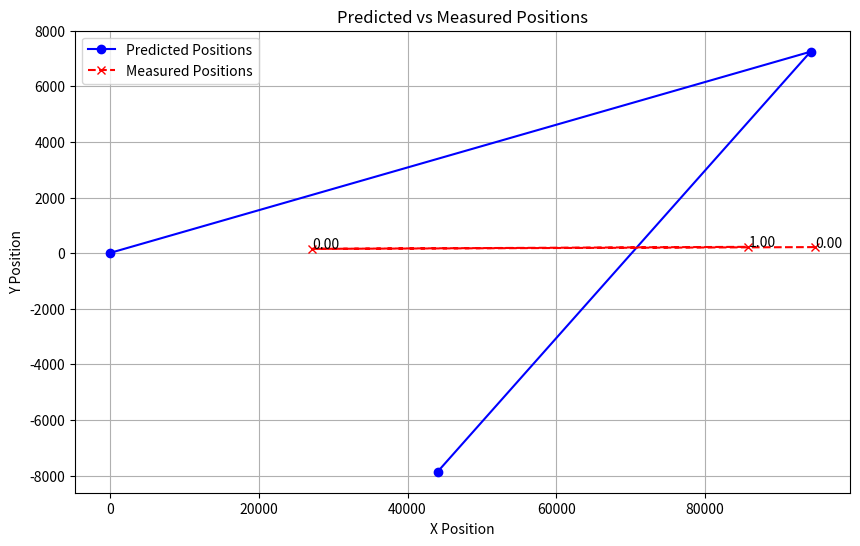

Recreate this plot in Python.
import numpy as np
import matplotlib.pyplot as plt

# Kalman Filter functions
def predict(x, P, F, Q):
    x_pred = np.dot(F, x)
    P_pred = np.dot(np.dot(F, P), F.T) + Q
    return x_pred, P_pred

def update(x_pred, P_pred, z, H, R):
    y = z - np.dot(H, x_pred)
    S = np.dot(np.dot(H, P_pred), H.T) + R
    K = np.dot(np.dot(P_pred, H.T), np.linalg.inv(S))
    x_updated = x_pred + np.dot(K, y)
    P_updated = P_pred - np.dot(np.dot(K, H), P_pred)
    return x_updated, P_updated, K, y, S

# Joint Probabilistic Data Association (JPDA)
def measurement_log_likelihood(z, x_pred, P_pred, H, R):
    innovation = z - np.dot(H, x_pred)
    S = np.dot(np.dot(H, P_pred), H.T) + R
    log_det_S = np.log(np.linalg.det(S))
    log_likelihood = -0.5 * (len(z) * np.log(2 * np.pi) + log_det_S + np.dot(innovation.T, np.dot(np.linalg.inv(S), innovation)))
    return log_likelihood

def association_probabilities(z, x_pred, P_pred, H, R, measurements):
    log_likelihoods = []
    for measurement in measurements:
        log_likelihood = measurement_log_likelihood(measurement, x_pred, P_pred, H, R)
        log_likelihoods.append(log_likelihood)
    max_log_likelihood = max(log_likelihoods)
    exp_log_likelihoods = np.exp(log_likelihoods - max_log_likelihood) # Subtract max for numerical stability
    association_probs = exp_log_likelihoods / np.sum(exp_log_likelihoods)
    return association_probs

# Constants
dt = 1.0  # Time step
F = np.array([[1, dt, 0, 0],
              [0, 1, 0, 0],
              [0, 0, 1, dt],
              [0, 0, 0, 1]])  # State transition matrix
H = np.eye(4)  # Measurement matrix
Q = np.eye(4) * 0.01  # Process noise covariance
R = np.eye(4) * 0.1  # Measurement noise covariance

# Initial state
x = np.array([0, 10, 0, 5])  # [position_x, velocity_x, position_y, velocity_y]
P = np.eye(4)  # Initial state covariance

# Measurements
measurements = [
    np.array([94779.54, 217.0574, 2.7189, 21486.916]),
    np.array([27197.81, 153.2595, 1.2913, 21487.193]),
    np.array([85839.11, 226.6049, 5.0573, 21487.252])
]

# Store predicted and measured positions for plotting
predicted_positions = []
measured_positions = []

# Kalman Filter and JPDA
for z in measurements:
    # Predict step
    x_pred, P_pred = predict(x, P, F, Q)
    predicted_positions.append(x_pred[:2])  # Store only positions (x, y)

    # Measurement update step
    association_probs = association_probabilities(z, x_pred, P_pred, H, R, measurements)
    # Update state and covariance using the first measurement
    x, P, _, _, _ = update(x_pred, P_pred, z, H, R)

    # Store measured positions for comparison
    measured_positions.append(z[:2])  # Store only positions (x, y)

# Convert predicted and measured positions to numpy arrays for easy plotting
predicted_positions = np.array(predicted_positions)
measured_positions = np.array(measured_positions)

# Plotting
plt.figure(figsize=(10, 6))

# Plot predicted and measured positions
plt.plot(predicted_positions[:, 0], predicted_positions[:, 1], marker='o', linestyle='-', color='blue', label='Predicted Positions')
plt.plot(measured_positions[:, 0], measured_positions[:, 1], marker='x', linestyle='--', color='red', label='Measured Positions')

# Annotate the points with their probabilities
for i in range(len(measurements)):
    plt.text(measured_positions[i, 0], measured_positions[i, 1], f'{association_probabilities(measurements[i], x, P, H, R, measurements)[i]:.2f}')

plt.xlabel('X Position')
plt.ylabel('Y Position')
plt.title('Predicted vs Measured Positions')
plt.legend()
plt.grid(True)
plt.show()
